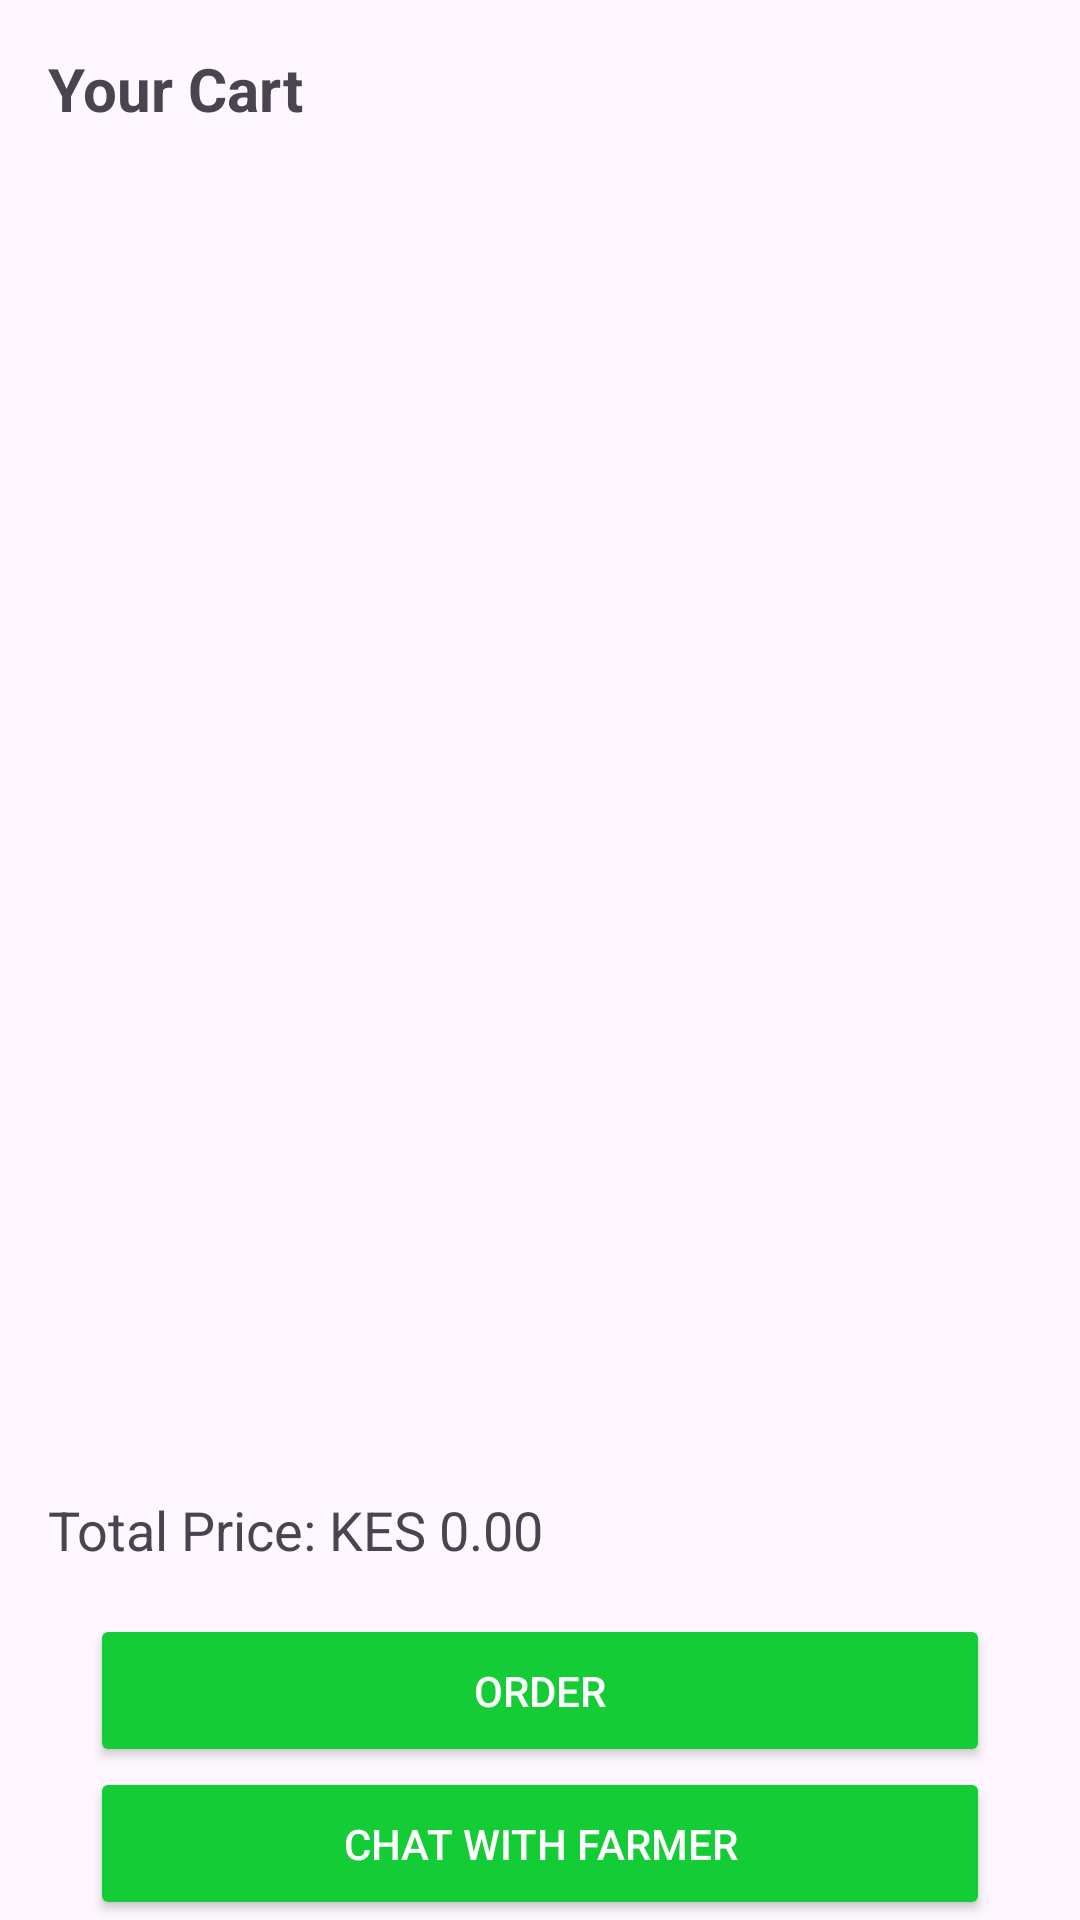

This screen was rendered from an Android layout file. Write that file and the resources it references.
<!-- AndroidManifest.xml: application theme Theme.MavunoHub -->
<!-- res/layout/activity_cart.xml -->
<LinearLayout xmlns:android="http://schemas.android.com/apk/res/android"
    android:layout_width="match_parent"
    android:layout_height="match_parent"
    android:orientation="vertical">

        <TextView
            android:id="@+id/cartHeader"
            android:layout_width="wrap_content"
            android:layout_height="wrap_content"
            android:text="Your Cart"
            android:textSize="20sp"
            android:textStyle="bold"
            android:padding="16dp" />

        <androidx.recyclerview.widget.RecyclerView
            android:id="@+id/cartRecyclerView"
            android:layout_width="match_parent"
            android:layout_height="0dp"
            android:layout_weight="1"
            android:padding="16dp" />

        <TextView
            android:id="@+id/totalPriceTextView"
            android:layout_width="match_parent"
            android:layout_height="wrap_content"
            android:text="Total Price: KES 0.00"
            android:textSize="18sp"
            android:padding="16dp" />

        <Button
            android:id="@+id/purchaseButton"
            android:layout_width="match_parent"
            android:layout_height="wrap_content"
            android:text="Order"
            android:layout_marginLeft="30dp"
            android:layout_marginRight="30dp"
            android:backgroundTint="@color/colorAccent"
            android:textColor="@android:color/white"
            android:padding="16dp" />

        <Button
            android:id="@+id/chatButton"
            android:layout_width="match_parent"
            android:layout_height="wrap_content"
            android:layout_marginLeft="30dp"
            android:layout_marginRight="30dp"
            android:text="Chat with Farmer"
            android:backgroundTint="@color/colorPrimary"
            android:textColor="@android:color/white"
            android:padding="16dp" />
</LinearLayout>
<!-- resources referenced by this layout -->
<resources>
  <color name="colorAccent">#14CC36</color>
  <color name="colorPrimary">#14CC36</color>
  <style name="Theme.MavunoHub" parent="Base.Theme.MavunoHub" />
  <style name="Base.Theme.MavunoHub" parent="Theme.Material3.DayNight.NoActionBar">
          
          
      </style>
</resources>
